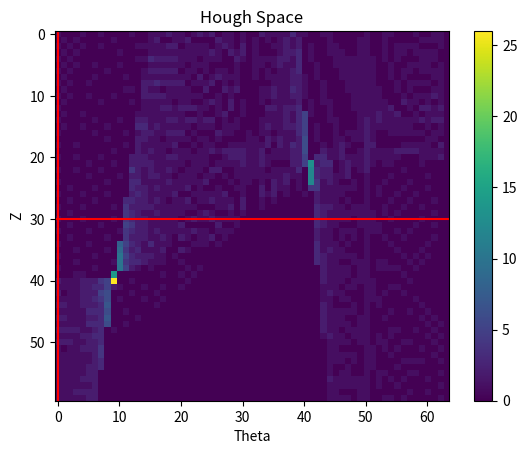

Recreate this plot in Python.
import numpy as np
import matplotlib.pyplot as plt

# Hough Transform
# In summary, a point in the original image space corresponds to a line in the Hough space.
# a line in the original image space corresponds to a point in the Hough space.
# The following example illustrates the Hough transform for lines.
# Author: Junchi Wang
# Date: 2024/3/9
# Version: v1.0

# Generate some data
x = np.arange(0, 120, 1)
line1 = 0.5 * x + 10
line2 = - 2 * x + 20
data = np.column_stack((x, line1))
data = np.vstack((data, np.column_stack((x, line2))))

hough_space = np.zeros((60,64))


for n in range(len(data)):
    for z in np.arange(-30,30,1):
        for theta in np.arange(0,np.pi,0.05):
            if (abs(data[n,0]*np.sin(theta) - data[n,1]*np.cos(theta) + z) < 0.2): # quantization error
                hough_space[z+30,int(theta*20)] += 1 # streth the theta axis by 20
 


plt.figure()
plt.imshow(hough_space)
# show x and y axis
plt.colorbar()
plt.axhline(y=30, color='r', linestyle='-')
plt.axvline(x=0, color='r', linestyle='-')
plt.title('Hough Space')
plt.xlabel('Theta')
plt.ylabel('Z')
plt.show()